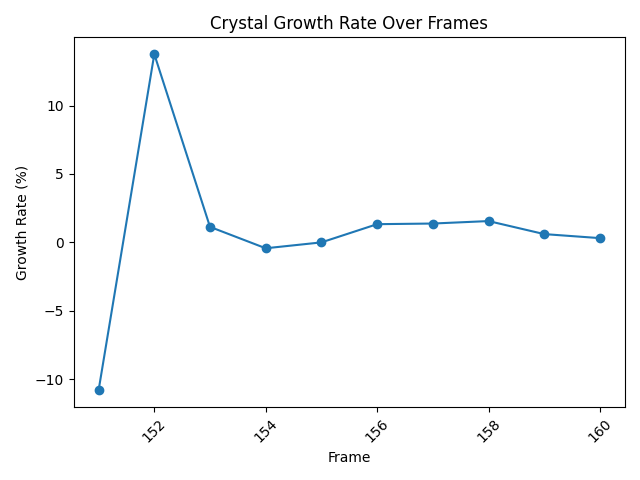

Values plotted in this chart, from the file beside it:
frame, class, width, height, measurement
150, Crystal, 798.8, 698.3, 1061
150, Crystal, 694.4, 528.2, 872.5
150, Crystal, 64.36, 245, 253.3
151, Crystal, 807.2, 703.1, 1071
151, Crystal, 700.2, 532.9, 880
152, Crystal, 812.8, 696.3, 1070
152, Crystal, 701.2, 546.9, 889.3
152, Crystal, 66.79, 250.4, 259.1
153, Crystal, 824.6, 709, 1087
153, Crystal, 708.5, 552.8, 898.7
153, Crystal, 65.62, 249.2, 257.7
154, Crystal, 826.3, 720, 1096
154, Crystal, 712.4, 550.4, 900.3
154, Crystal, 69.48, 227.5, 237.9
155, Crystal, 829.1, 721, 1099
155, Crystal, 721.3, 552.1, 908.3
155, Crystal, 73.61, 214.7, 227
156, Crystal, 730.1, 560.7, 920.5
156, Crystal, 839.2, 729.8, 1112
156, Crystal, 76.21, 218.3, 231.2
157, Crystal, 842.9, 749.7, 1128
157, Crystal, 737, 565.5, 929
157, Crystal, 78.57, 224.6, 238
158, Crystal, 748.7, 570.4, 941.3
158, Crystal, 852.6, 760.2, 1142
158, Crystal, 82.16, 233, 247.1
159, Crystal, 753.4, 571.8, 945.8
159, Crystal, 854.1, 768.6, 1149
159, Crystal, 81.28, 236.3, 249.9
160, Crystal, 753.5, 568.2, 943.7
160, Crystal, 856.6, 769.8, 1152
160, Crystal, 83.33, 242.7, 256.6
